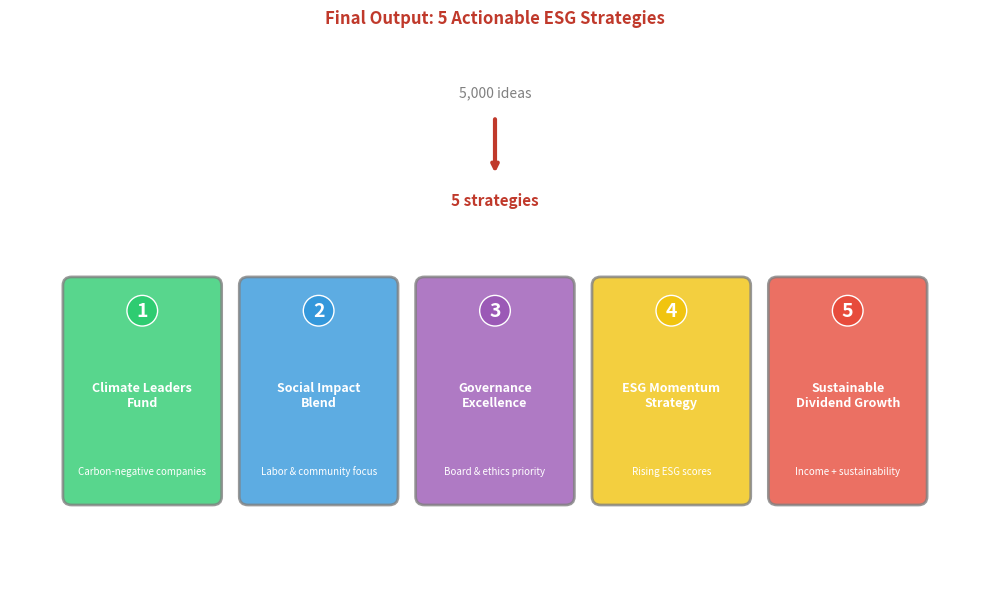

This chart was generated by the following Python code: (Note: this script raises an exception after producing the figure.)
"""Final 5 Strategies - The converged innovation outcomes"""
import matplotlib.pyplot as plt
import matplotlib.patches as mpatches
from pathlib import Path

plt.rcParams.update({
    'font.size': 10, 'axes.labelsize': 10, 'axes.titlesize': 11,
    'xtick.labelsize': 9, 'ytick.labelsize': 9, 'legend.fontsize': 9,
    'figure.figsize': (10, 6), 'figure.dpi': 150
})

fig, ax = plt.subplots(figsize=(10, 6))

# Five final strategies
strategies = [
    {'name': 'Climate Leaders\nFund', 'color': '#2ecc71', 'x': 1, 'desc': 'Carbon-negative companies'},
    {'name': 'Social Impact\nBlend', 'color': '#3498db', 'x': 3, 'desc': 'Labor & community focus'},
    {'name': 'Governance\nExcellence', 'color': '#9b59b6', 'x': 5, 'desc': 'Board & ethics priority'},
    {'name': 'ESG Momentum\nStrategy', 'color': '#f1c40f', 'x': 7, 'desc': 'Rising ESG scores'},
    {'name': 'Sustainable\nDividend Growth', 'color': '#e74c3c', 'x': 9, 'desc': 'Income + sustainability'}
]

for i, strat in enumerate(strategies):
    # Main strategy box
    rect = mpatches.FancyBboxPatch((strat['x'] - 0.8, 2), 1.6, 2.5,
                                    boxstyle="round,pad=0.1",
                                    facecolor=strat['color'], alpha=0.8,
                                    edgecolor='gray', linewidth=2)
    ax.add_patch(rect)

    # Strategy number
    ax.text(strat['x'], 4.2, f'{i+1}', fontsize=14, fontweight='bold',
            ha='center', va='center', color='white',
            bbox=dict(boxstyle='circle,pad=0.3', facecolor=strat['color'], edgecolor='white'))

    # Strategy name
    ax.text(strat['x'], 3.2, strat['name'], fontsize=9, fontweight='bold',
            ha='center', va='center', color='white')

    # Description
    ax.text(strat['x'], 2.3, strat['desc'], fontsize=7, ha='center', va='center',
            color='white', style='italic', wrap=True)

# Title and annotation
ax.set_title('Final Output: 5 Actionable ESG Strategies', fontsize=12, fontweight='bold', color='#c0392b')

# Arrow from 5000 to 5
ax.annotate('', xy=(5, 5.8), xytext=(5, 6.5),
           arrowprops=dict(arrowstyle='->', color='#c0392b', lw=3))
ax.text(5, 6.7, '5,000 ideas', fontsize=10, ha='center', va='bottom', color='gray')
ax.text(5, 5.6, '5 strategies', fontsize=11, ha='center', va='top', color='#c0392b', fontweight='bold')

ax.set_xlim(-0.5, 10.5)
ax.set_ylim(1, 7.5)
ax.axis('off')

plt.tight_layout()
plt.savefig(Path(__file__).parent / 'chart.pdf', dpi=300, bbox_inches='tight')
plt.savefig(Path(__file__).parent / 'chart.png', dpi=150, bbox_inches='tight')
plt.close()
print("11_final_strategies created")
